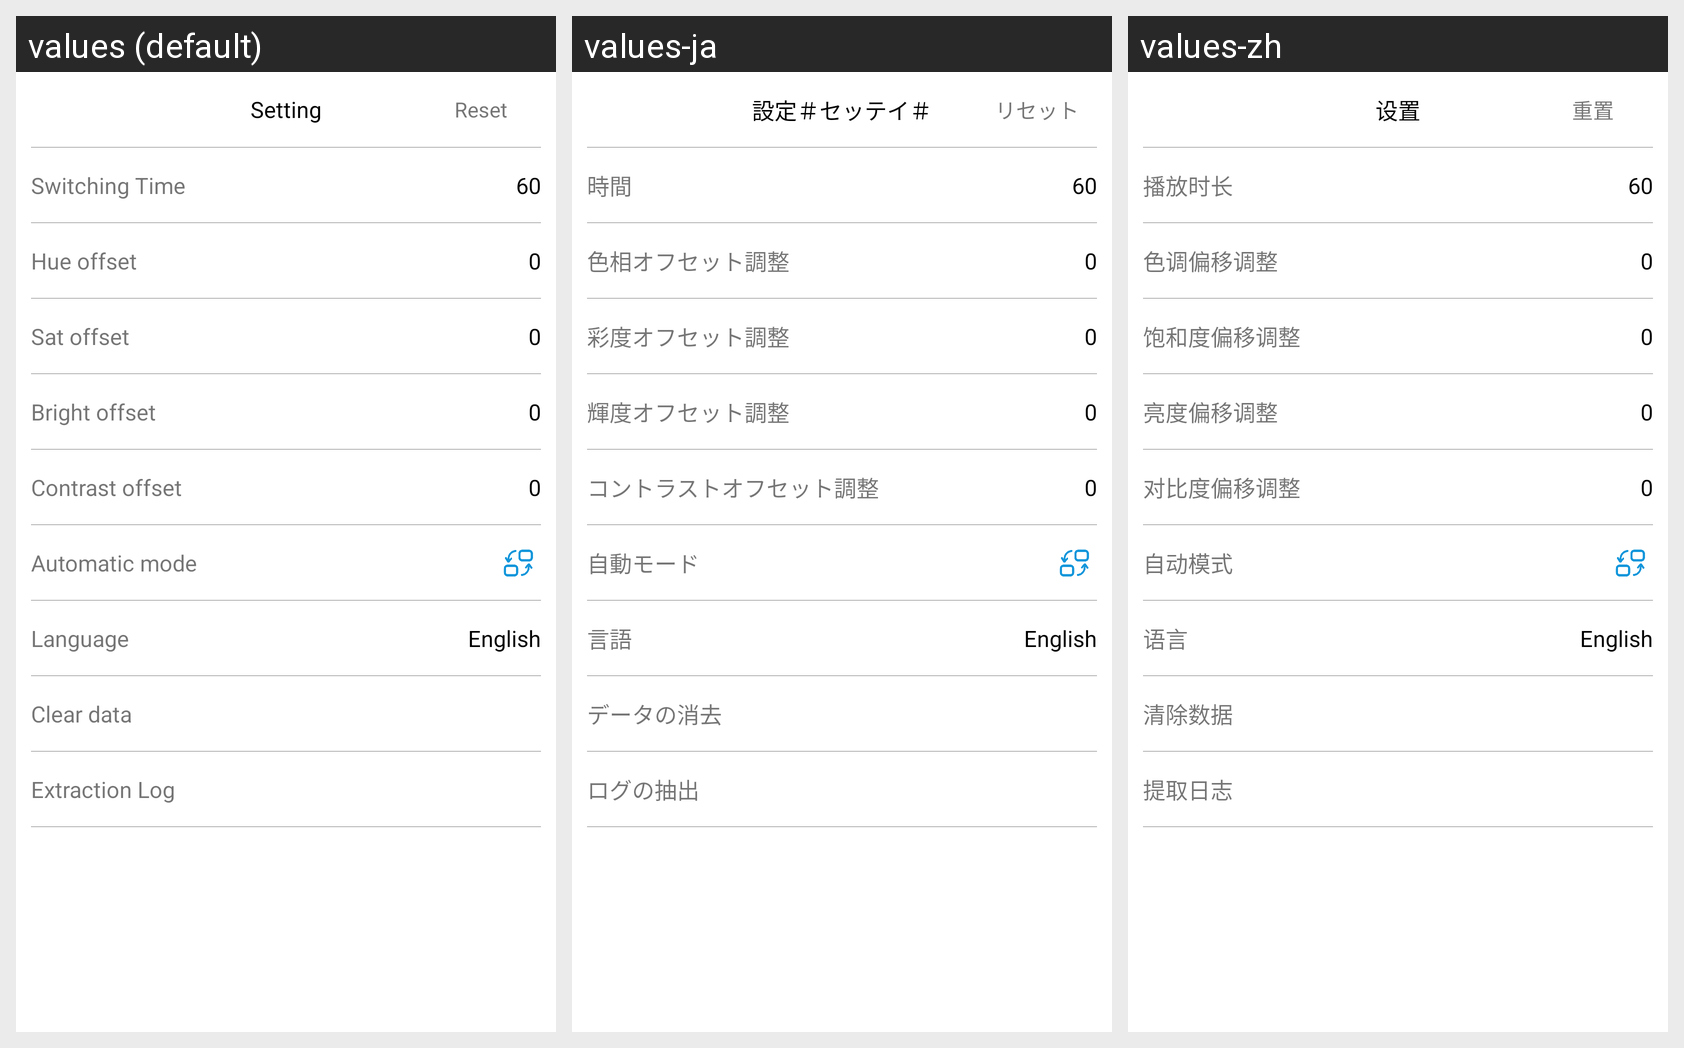

Translations of the strings shown on this Android screen, per locale in the grid:
Android screen res/layout/activity_setting.xml rendered under 3 locales, left to right: values (default), values-ja, values-zh. Device: Nexus 5 (rendered at 1080×1920; each locale shown at half size, 540×960, under a caption strip naming it); theme Theme.ConnectRaspberry.
Strings drawn on this screen, with the default value and each locale's value (text and hints the layout hard-codes, and strings that could not be matched under every locale, appear in the picture but are not listed):

setting
  values: Setting
  values-ja: 設定＃セッテイ＃
  values-zh: 设置

reset
  values: Reset
  values-ja: リセット
  values-zh: 重置

switching_time
  values: Switching Time
  values-ja: 時間
  values-zh: 播放时长

hue_offset
  values: Hue offset
  values-ja: 色相オフセット調整
  values-zh: 色调偏移调整

sat_offset
  values: Sat offset
  values-ja: 彩度オフセット調整
  values-zh: 饱和度偏移调整

bright_offset
  values: Bright offset
  values-ja: 輝度オフセット調整
  values-zh: 亮度偏移调整

contrast_offset
  values: Contrast offset
  values-ja: コントラストオフセット調整
  values-zh: 对比度偏移调整

automatic_mode
  values: Automatic mode
  values-ja: 自動モード
  values-zh: 自动模式

language
  values: Language
  values-ja: 言語
  values-zh: 语言

clear_data
  values: Clear data
  values-ja: データの消去
  values-zh: 清除数据

get_log
  values: Extraction Log
  values-ja: ログの抽出
  values-zh: 提取日志
